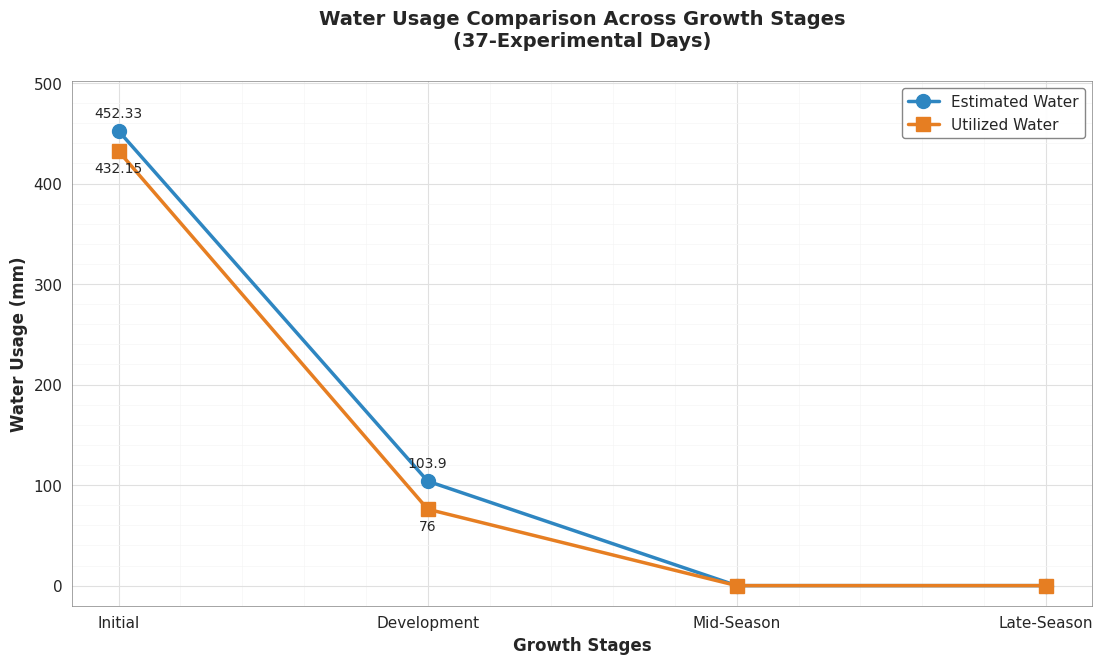

Python code for this plot:
import matplotlib.pyplot as plt
import seaborn as sns
import numpy as np

# Set seaborn style
sns.set_style("whitegrid")

# Data
stages = ['Initial', 'Development', 'Mid-Season', 'Late-Season']
estimated_water = [452.33, 103.9, 0, 0]
utilized_water = [432.15, 76, 0, 0]

# Set figure size and DPI for high quality output
plt.figure(figsize=(12, 7), dpi=300)

# Configure plot style
ax = plt.gca()
ax.set_axisbelow(True)

# Create graph paper effect
# Major grid (darker lines)
plt.grid(which='major', color='#E0E0E0', linestyle='-', linewidth=0.8)

# Minor grid (lighter lines)
ax.grid(which='minor', color='#F5F5F5', linestyle='-', linewidth=0.5)
ax.minorticks_on()

# Create the plot
x = np.arange(len(stages))
plt.plot(x, estimated_water, marker='o', linewidth=2.5, markersize=10, 
         label='Estimated Water', color='#2E86C1', linestyle='-')
plt.plot(x, utilized_water, marker='s', linewidth=2.5, markersize=10,
         label='Utilized Water', color='#E67E22', linestyle='-')

# Add labels and title with adjusted positioning
plt.xlabel('Growth Stages', fontsize=12, fontweight='bold')
plt.ylabel('Water Usage (mm)', fontsize=12, fontweight='bold')
plt.title('Water Usage Comparison Across Growth Stages\n(37-Experimental Days)', 
         fontsize=14, fontweight='bold', y=1.05)

# Customize x-axis
plt.xticks(x, stages, fontsize=11)
plt.yticks(fontsize=11)

# Add value labels
for i, (est, util) in enumerate(zip(estimated_water, utilized_water)):
    if est > 0:
        plt.annotate(f'{est}', (i, est), textcoords="offset points", 
                    xytext=(0,10), ha='center', fontsize=10)
    if util > 0:
        plt.annotate(f'{util}', (i, util), textcoords="offset points", 
                    xytext=(0,-15), ha='center', fontsize=10)

# Customize legend
plt.legend(loc='upper right', fontsize=11, framealpha=0.95, 
          edgecolor='gray', fancybox=True)

# Set y-axis limits with padding
plt.ylim(-20, max(max(estimated_water), max(utilized_water)) + 50)

# Set background color
ax.set_facecolor('white')
plt.gcf().set_facecolor('white')

# Add border
for spine in ax.spines.values():
    spine.set_color('gray')
    spine.set_linewidth(0.5)

# Adjust layout and margins
plt.subplots_adjust(top=0.9, bottom=0.15, left=0.1, right=0.95)

# Save the plot as a high-resolution PNG
plt.savefig('water_usage_comparison.png', dpi=300, bbox_inches='tight')
plt.close()
